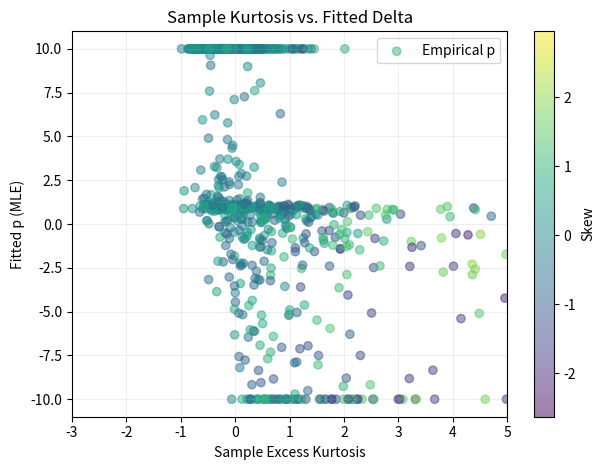
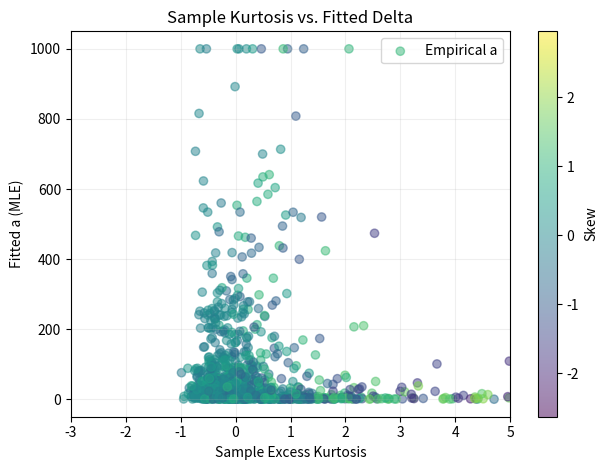
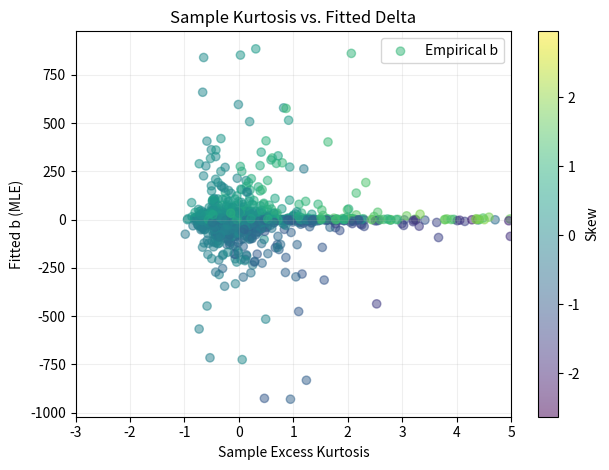
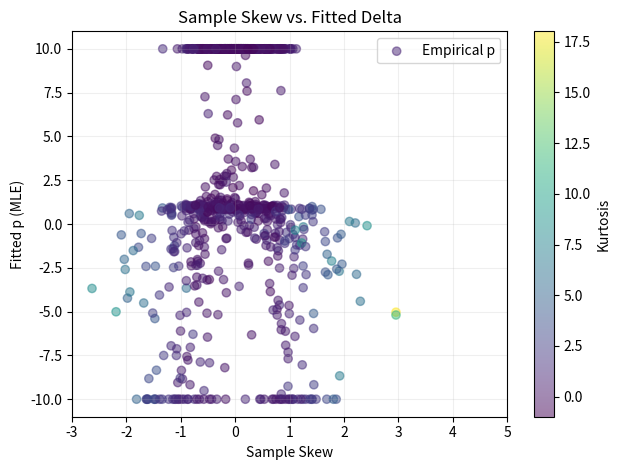
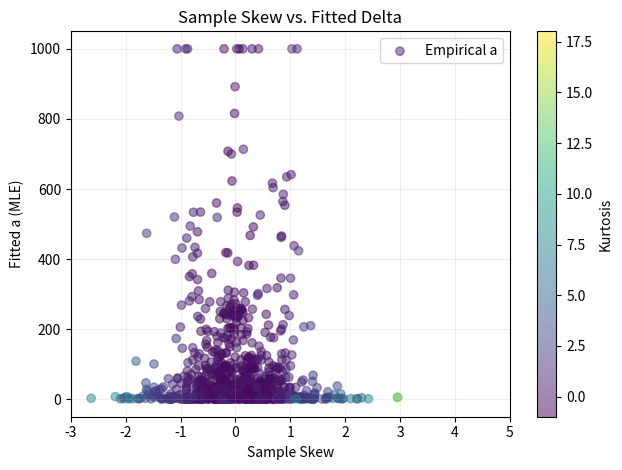
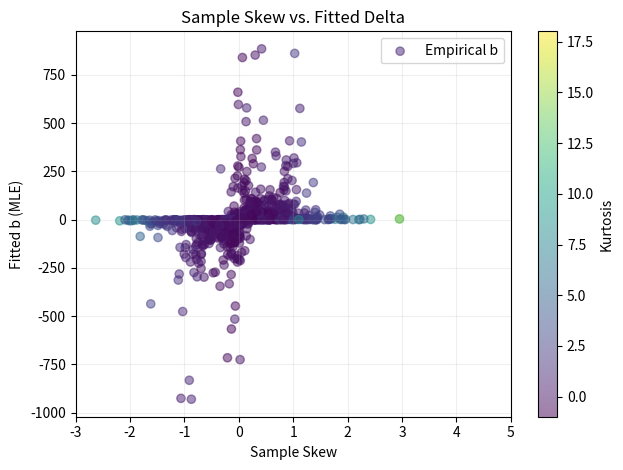
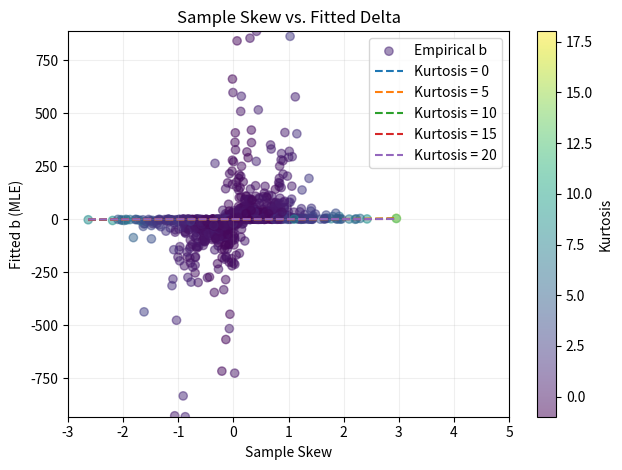

These figures' Python source, in order:
"""Generalized hyperbolic distribution (4th parameterization) example.
Tries to examine whether skewness/shape/tailness can be estimated from
3rd and 4th moments.
"""

import matplotlib.pyplot as plt

# %%
import numpy as np
import pandas as pd
from scipy.special import kv


def loglik_genhyp(params: tuple | list | np.ndarray, x) -> float:
    mu, delta, p, a, b = params
    if delta <= 0 or a <= 0 or np.abs(b) >= a:
        return -np.inf
    z = (x - mu) / delta

    return (
        -np.log(delta)
        + p / 2 * np.log(a**2 + b**2)
        - 0.5 * np.log(2 * np.pi)
        - (p - 1 / 2) * np.log(a + 1e-8)
        - np.log(kv(p, np.sqrt(a**2 + b**2)) + 1e-8)
        + b * z
        + np.log(kv(p - 1 / 2, a * np.sqrt(1 + z**2)) + 1e-8)
        - (1 / 2 * (1 / 2 - p)) * np.log(1 + z**2)
    )


def nll_genhyp(params, x):
    """Negative log-likelihood for the generalized hyperbolic distribution."""
    return -np.mean(loglik_genhyp(params, x))


def lik_genhyp(params, x):
    """Likelihood for the generalized hyperbolic distribution."""
    return np.exp(loglik_genhyp(params, x))


# %%
# Simulate data from normal, skewnormal, genhyp, uniform and fit genhyp to it.
from scipy.optimize import minimize
from scipy.stats import genhyperbolic, norm, skewnorm
from tqdm import tqdm


def simulate_data(n_simulations=1000, samples_per_sim=100, seed=42):
    np.random.seed(seed)
    results = []
    for _ in tqdm(range(n_simulations)):
        dist = np.random.choice(["normal", "skewnormal", "genhyp"])

        match dist:
            case "normal":
                mu = np.random.uniform(-100, 100)
                sigma = np.random.uniform(0.1, 50)
                data = norm.rvs(loc=mu, scale=sigma, size=samples_per_sim)
            case "skewnormal":
                mu = np.random.uniform(-100, 100)
                sigma = np.random.uniform(0.1, 50)
                skew = np.random.uniform(-10, 10)
                data = skewnorm.rvs(a=skew, loc=mu, scale=sigma, size=samples_per_sim)
            case "genhyp":
                p = np.random.uniform(-0.5, 1.5)  # lambda
                a = np.random.uniform(0.1, 10)  # alpha
                b = np.random.uniform(-a + 1e-3, a - 1e-3)  # beta
                loc = np.random.uniform(-5, 5)
                scale = np.random.uniform(0.5, 5)
                data = genhyperbolic.rvs(p, a, b, loc=loc, scale=scale, size=samples_per_sim)
            case "uniform":
                low = np.random.uniform(-10, 0)
                high = np.random.uniform(0, 10)
                data = np.random.uniform(low, high)

        # --- 2. Calculate Moments and Fit SHASH via MLE ---
        mean = np.mean(data)
        std = np.std(data, ddof=1)
        if std < 1e-6:
            continue

        skew = np.mean(((data - mean) / std) ** 3)
        kurt = np.mean(((data - mean) / std) ** 4) - 3

        # Fit MLE, mu, delta, p, a, b
        res = minimize(
            nll_genhyp,
            np.array([mean, std, 1, 1.0, 0]),
            args=(data,),
            method="L-BFGS-B",
            bounds=[(-np.inf, np.inf), (1e-6, np.inf), (-10, 10), (1e-6, 1000), (-1000, 1000)],
        )

        if res.success:
            mu_mle, sigma_mle, p_mle, a_mle, b_mle = res.x
            results.append(
                {
                    "skew": skew,
                    "kurt": kurt,
                    "p_mle": p_mle,
                    "a_mle": a_mle,
                    "b_mle": b_mle,
                }
            )

    return pd.DataFrame(results)


# %%
empirical_df = simulate_data()
# %%
plt.scatter(
    empirical_df["kurt"], empirical_df["p_mle"], c=empirical_df["skew"], cmap="viridis", alpha=0.5, label="Empirical p"
)
kurt_space = np.linspace(empirical_df["kurt"].min(), empirical_df["kurt"].max(), 1000)
plt.xlabel("Sample Excess Kurtosis")
plt.xlim(-3, 5)
plt.ylabel("Fitted p (MLE)")
plt.title("Sample Kurtosis vs. Fitted Delta")
plt.legend()
plt.grid(alpha=0.2)
plt.tight_layout()
plt.colorbar(label="Skew")
plt.show()
plt.scatter(
    empirical_df["kurt"], empirical_df["a_mle"], c=empirical_df["skew"], cmap="viridis", alpha=0.5, label="Empirical a"
)
kurt_space = np.linspace(empirical_df["kurt"].min(), empirical_df["kurt"].max(), 1000)
plt.xlabel("Sample Excess Kurtosis")
plt.xlim(-3, 5)
plt.ylabel("Fitted a (MLE)")
plt.title("Sample Kurtosis vs. Fitted Delta")
plt.legend()
plt.colorbar(label="Skew")
plt.grid(alpha=0.2)
plt.tight_layout()
plt.show()
plt.scatter(
    empirical_df["kurt"], empirical_df["b_mle"], c=empirical_df["skew"], cmap="viridis", alpha=0.5, label="Empirical b"
)
kurt_space = np.linspace(empirical_df["kurt"].min(), empirical_df["kurt"].max(), 1000)
plt.xlabel("Sample Excess Kurtosis")
plt.xlim(-3, 5)
plt.ylabel("Fitted b (MLE)")
plt.title("Sample Kurtosis vs. Fitted Delta")
plt.legend()
plt.colorbar(label="Skew")
plt.grid(alpha=0.2)
plt.tight_layout()
plt.show()
# %%
plt.scatter(
    empirical_df["skew"], empirical_df["p_mle"], c=empirical_df["kurt"], cmap="viridis", alpha=0.5, label="Empirical p"
)
skew_space = np.linspace(empirical_df["skew"].min(), empirical_df["skew"].max(), 1000)
plt.xlabel("Sample Skew")
plt.xlim(-3, 5)
plt.ylabel("Fitted p (MLE)")
plt.title("Sample Skew vs. Fitted Delta")
plt.legend()
plt.grid(alpha=0.2)
plt.tight_layout()
plt.colorbar(label="Kurtosis")
plt.show()
plt.scatter(
    empirical_df["skew"], empirical_df["a_mle"], c=empirical_df["kurt"], cmap="viridis", alpha=0.5, label="Empirical a"
)
skew_space = np.linspace(empirical_df["skew"].min(), empirical_df["skew"].max(), 1000)
plt.xlabel("Sample Skew")
plt.xlim(-3, 5)
plt.ylabel("Fitted a (MLE)")
plt.title("Sample Skew vs. Fitted Delta")
plt.legend()
plt.colorbar(label="Kurtosis")
plt.grid(alpha=0.2)
plt.tight_layout()
plt.show()
plt.scatter(
    empirical_df["skew"], empirical_df["b_mle"], c=empirical_df["kurt"], cmap="viridis", alpha=0.5, label="Empirical b"
)
skew_space = np.linspace(empirical_df["skew"].min(), empirical_df["skew"].max(), 1000)
plt.xlabel("Sample Skew")
plt.xlim(-3, 5)
plt.ylabel("Fitted b (MLE)")
plt.title("Sample Skew vs. Fitted Delta")
plt.legend()
plt.colorbar(label="Kurtosis")
plt.grid(alpha=0.2)
plt.tight_layout()
plt.show()


# %%
def skewness_kurtosis_to_b(skewness, kurtosis):
    """Convert skewness and kurtosis to b parameter."""
    return 1 / kurtosis * (skewness) ** 3


# Plot function over scatter plot
plt.scatter(
    empirical_df["skew"], empirical_df["b_mle"], c=empirical_df["kurt"], cmap="viridis", alpha=0.5, label="Empirical b"
)
skew_space = np.linspace(empirical_df["skew"].min(), empirical_df["skew"].max(), 1000)
for k in np.arange(0, 25, 5):
    plt.plot(skew_space, skewness_kurtosis_to_b(skew_space, k), label=f"Kurtosis = {k}", linestyle="--")
plt.xlabel("Sample Skew")
plt.xlim(-3, 5)
plt.ylim(empirical_df["b_mle"].min(), empirical_df["b_mle"].max())
plt.ylabel("Fitted b (MLE)")
plt.title("Sample Skew vs. Fitted Delta")
plt.legend()
plt.colorbar(label="Kurtosis")
plt.grid(alpha=0.2)
plt.tight_layout()
plt.show()
# %%
